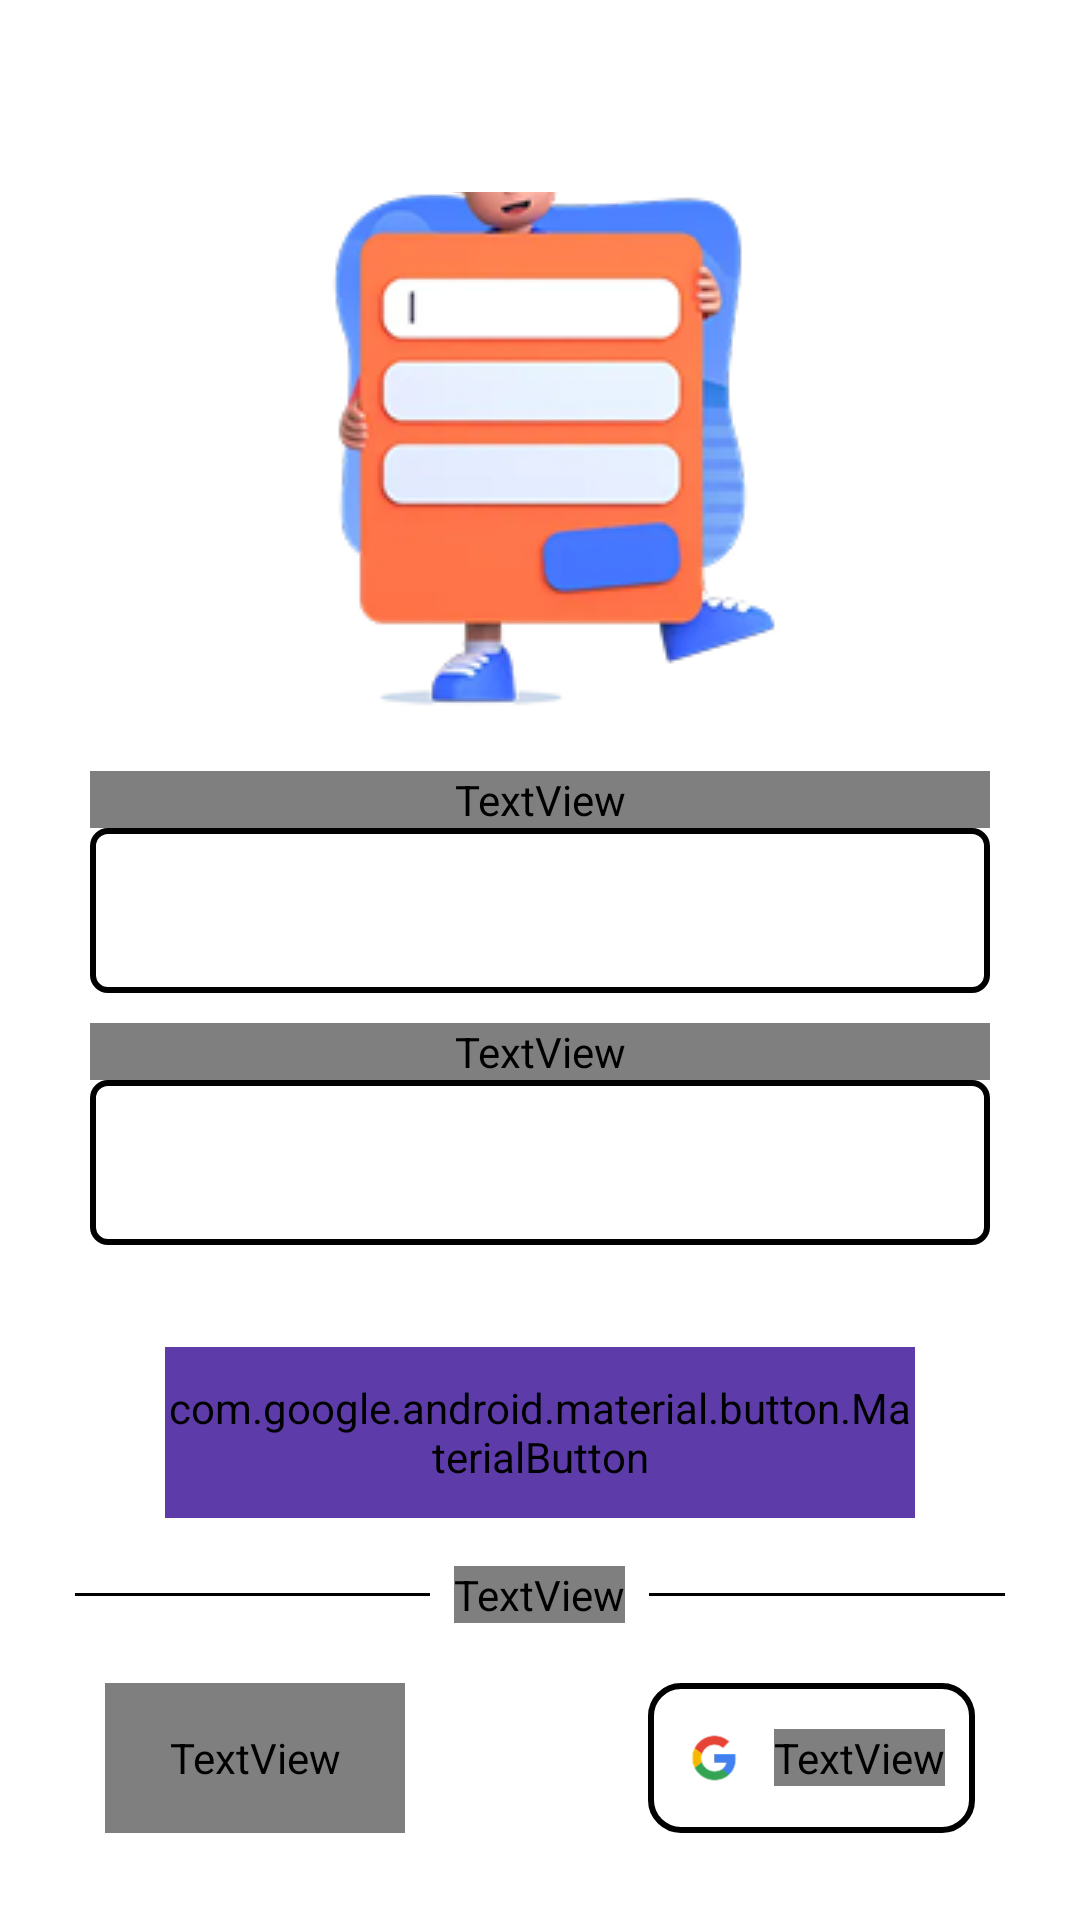

Produce the Android XML layout that renders to this screen, including the resource entries it uses.
<!-- AndroidManifest.xml: application theme Theme.Education -->
<!-- res/layout/activity_login.xml -->
<?xml version="1.0" encoding="utf-8"?>
<RelativeLayout xmlns:android="http://schemas.android.com/apk/res/android"
    xmlns:app="http://schemas.android.com/apk/res-auto"
    xmlns:tools="http://schemas.android.com/tools"
    android:id="@+id/main"
    android:layout_width="match_parent"
    android:layout_height="match_parent"
    android:background="@color/secondary"
    tools:context=".login">

    <androidx.appcompat.widget.Toolbar
        android:id="@+id/ttoolbar"
        android:layout_width="match_parent"
        android:layout_height="wrap_content"
        android:layout_alignParentTop="true"
        android:background="@color/white"
        android:elevation="4dp"
        android:paddingEnd="16dp"
        android:theme="@style/ToolbarTheme"
        app:titleTextColor="@color/thirdary"></androidx.appcompat.widget.Toolbar>

    <ScrollView
        android:layout_width="match_parent"
        android:layout_height="wrap_content"
        android:scrollbarSize="0dp"
        android:scrollbars="none">
    <LinearLayout
        android:id="@+id/layout"
        android:layout_width="match_parent"
        android:layout_height="match_parent"
        android:layout_below="@+id/ttoolbar"
        android:layout_marginStart="25dp"
        android:layout_marginLeft="25dp"
        android:layout_marginEnd="25dp"
        android:layout_marginRight="25dp"
        android:layout_marginBottom="25dp"
        android:orientation="vertical">

        <TextView
            android:layout_width="match_parent"
            android:layout_height="wrap_content"
            android:fontFamily="@font/poppins_bold"
            android:gravity="center"
            android:shadowColor="@color/shadow"
            android:shadowDx="2"
            android:shadowDy="2"
            android:shadowRadius="3"
            android:text="Welcome Back"
            android:textColor="@color/thirdary"
            android:textSize="32sp" />

        <ImageView
            android:id="@+id/loginlogo"
            android:layout_width="wrap_content"
            android:layout_height="218dp"
            android:layout_below="@id/layout"
            android:layout_gravity="center"
            android:layout_marginBottom="15dp"
            android:src="@drawable/login_new" />

        <LinearLayout
            android:id="@+id/forr_phone"
            android:layout_width="match_parent"
            android:layout_height="wrap_content"
            android:layout_margin="5dp"
            android:orientation="vertical">

            <TextView
                android:id="@+id/textview"
                android:layout_width="match_parent"
                android:layout_height="wrap_content"
                android:layout_below="@id/forr_phone"
                android:fontFamily="@font/poppins_regular"

                android:text="Phone number or Email"
                android:textColor="@color/thirdary"
                android:textSize="20sp" />

            <EditText
                android:id="@+id/email"
                android:layout_width="match_parent"
                android:layout_height="55dp"
                android:layout_below="@id/textview"
                android:background="@drawable/edit_text_background"
                android:inputType="textEmailAddress"
                android:padding="10dp"
                android:textSize="30sp" />
        </LinearLayout>

        <LinearLayout
            android:id="@+id/forr_password"
            android:layout_width="match_parent"
            android:layout_height="wrap_content"
            android:layout_margin="5dp"
            android:orientation="vertical">

            <TextView
                android:id="@+id/textview1"
                android:layout_width="match_parent"
                android:layout_height="wrap_content"
                android:layout_below="@+id/forr_password"
                android:fontFamily="@font/poppins_regular"
                android:text="Password"
                android:textColor="@color/thirdary"
                android:textSize="20sp" />

            <EditText
                android:id="@+id/password"
                android:layout_width="match_parent"
                android:layout_height="55dp"
                android:layout_below="@+id/textview1"
                android:background="@drawable/edit_text_background"
                android:inputType="textPassword"
                android:padding="10dp"
                android:textSize="30dp" />
        </LinearLayout>


        <com.google.android.material.button.MaterialButton
            android:id="@+id/click"
            android:layout_width="250dp"
            android:layout_height="57dp"
            android:backgroundTint="@color/buttons"
            android:layout_below="@+id/password"
            android:layout_gravity="center"
            android:layout_marginTop="29dp"
            android:fontFamily="@font/poppins_regular"
            android:shadowColor="@color/shadow"
            android:shadowDx="2"
            android:shadowDy="2"
            android:shadowRadius="3"

            android:text="LOGIN"
            android:textColor="@color/secondary"
            android:textSize="30sp"
            app:cornerRadius="9dp" />

        <LinearLayout
            android:layout_width="match_parent"
            android:layout_height="wrap_content"
            android:layout_marginTop="16dp"
            android:layout_marginBottom="16dp"
            android:gravity="center"
            android:orientation="horizontal">

            <View
                android:layout_width="0dp"
                android:layout_height="1dp"
                android:layout_weight="2"
                android:background="@color/thirdary" />

            <TextView
                android:layout_width="wrap_content"
                android:layout_height="wrap_content"
                android:layout_marginStart="8dp"
                android:layout_marginEnd="8dp"
                android:fontFamily="@font/poppins_regular"
                android:text="OR"
                android:textColor="#000"
                android:textStyle="bold" />

            <View
                android:layout_width="0dp"
                android:layout_height="1dp"
                android:layout_weight="2"
                android:background="@color/thirdary" />
        </LinearLayout>


        <LinearLayout
            android:layout_width="match_parent"
            android:layout_height="wrap_content"
            android:gravity="center"
            android:orientation="vertical">

            <GridLayout
                android:layout_width="wrap_content"
                android:layout_height="wrap_content"
                android:alignmentMode="alignMargins"
                android:columnCount="2"
                android:columnOrderPreserved="false"
                android:rowCount="1"
                android:useDefaultMargins="true">

                
                <TextView
                    android:id="@+id/signup"
                    android:layout_width="100dp"
                    android:layout_height="50dp"
                    android:layout_column="0"
                    android:layout_marginEnd="46dp"
                    android:background="@drawable/rectangular_background"
                    android:fontFamily="@font/poppins_regular"
                    android:gravity="center"
                    android:shadowColor="@color/shadow"
                    android:shadowDx="2"
                    android:shadowDy="2"
                    android:shadowRadius="3"
                    android:text="SIGN UP"
                    android:textColor="@color/thirdary" />

                
                <LinearLayout
                    android:id="@+id/btn_google"
                    android:layout_width="wrap_content"
                    android:layout_height="50dp"
                    android:layout_column="1"
                    android:layout_marginStart="35dp"
                    android:background="@drawable/rectangular_background"
                    android:gravity="center_vertical"
                    android:orientation="horizontal"

                    android:paddingStart="10dp"
                    android:paddingEnd="10dp">

                    <ImageView
                        android:layout_width="24dp"
                        android:layout_height="24dp"
                        android:layout_marginEnd="8dp"
                        android:contentDescription="Google Logo"
                        android:src="@drawable/google" />

                    <TextView
                        android:id="@+id/googleSignup"
                        android:layout_width="wrap_content"
                        android:layout_height="wrap_content"
                        android:layout_gravity="center"
                        android:fontFamily="@font/poppins_regular"
                        android:shadowColor="@color/shadow"
                        android:shadowDx="2"
                        android:shadowDy="2"
                        android:shadowRadius="3"
                        android:text="CONTINUE\nWITH GOOGLE"
                        android:textColor="@color/thirdary" />
                </LinearLayout>
            </GridLayout>
        </LinearLayout>


    </LinearLayout>
    </ScrollView>

</RelativeLayout>
<!-- resources referenced by this layout -->
<resources>
  <color name="buttons">#5D3CAA</color> // for buttons
  <color name="secondary">#FFFFFF</color> // for screens
  <color name="shadow">#B798E9</color> //for backgorund shadows
  <color name="thirdary">#000000</color> //for font text
  <color name="white">#ffff</color>
  <!-- drawable edit_text_background (drawable) -->
  <?xml version="1.0" encoding="utf-8"?>
  <shape xmlns:android="http://schemas.android.com/apk/res/android"
      android:shape="rectangle">
      <solid android:color="#fff" />
      <stroke android:width="2dp" android:color="#000000" />
      <corners android:radius="5dp" />
  </shape>
  <!-- drawable google: png bitmap (drawable, 2596 bytes) -->
  <!-- drawable login_new: png bitmap (drawable, 31235 bytes) -->
  <!-- drawable rectangular_background (drawable) -->
  <?xml version="1.0" encoding="utf-8"?>
  <selector xmlns:android="http://schemas.android.com/apk/res/android">
      
      <item android:state_pressed="true">
          <shape android:shape="rectangle">
              <solid android:color="#CCCCCC" /> 
              <corners android:radius="10dp" />
              <stroke android:width="2dp" android:color="#000000" />
          </shape>
      </item>
  
      
      <item>
          <shape android:shape="rectangle">
              <solid android:color="@android:color/white" /> 
              <corners android:radius="10dp" />
              <stroke android:width="2dp" android:color="#000000" />
          </shape>
      </item>
  </selector>
  <style name="ToolbarTheme" parent="ThemeOverlay.AppCompat.Dark.ActionBar">
          <item name="android:textColorPrimary">#FFFFFF</item> 
          <item name="colorControlNormal">#000000</item> 
      </style>
  <style name="Theme.Education" parent="Base.Theme.Education">
      <item name="colorPrimary">#000000</item>
      <item name="colorPrimaryDark">#000000</item>
      <item name="colorAccent">@color/colorAccent</item>
      </style>
  <style name="Base.Theme.Education" parent="Theme.Material3.DayNight.NoActionBar">
          
          
      </style>
  <color name="colorAccent">#03DAC5</color>
</resources>
